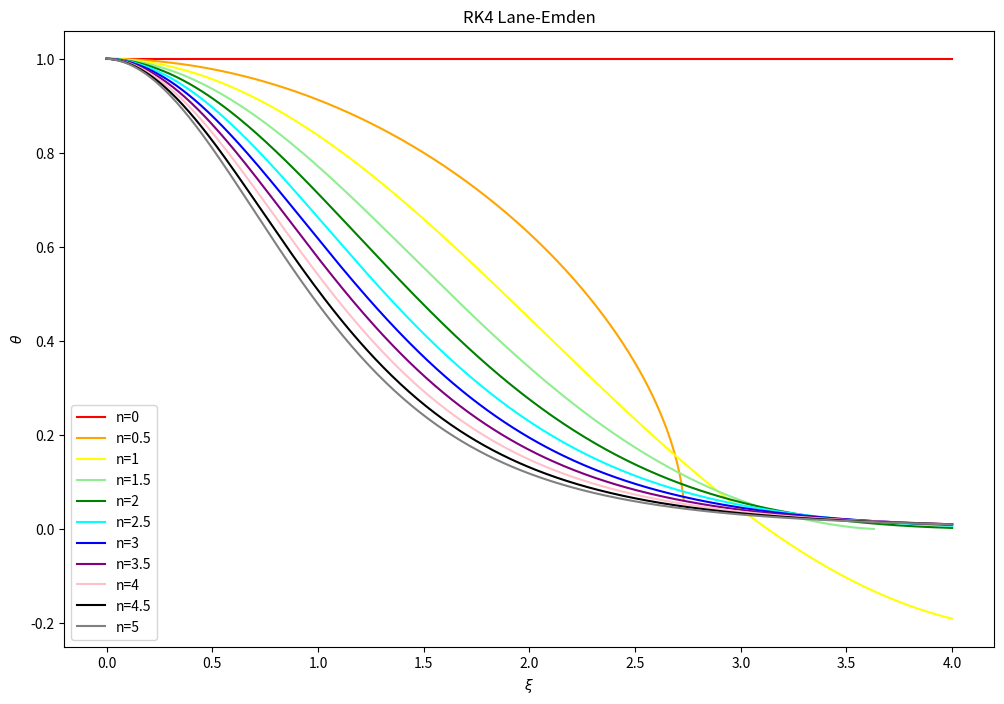

Generate this figure with matplotlib:
import numpy as np
import matplotlib.pyplot as plt

def phigrad(xi, phi, n, theta):
    if xi==0:
        out = 0
    else:
        out = ((-2/xi)*phi) - theta**n
    return out

def rungekutta4lane(func, xi1, phi0, theta0, n, h, *arg):

    # constants
    c = np.array([None, 0, 1/2, 1/2, 1])
    a = np.array([[None, None, None, None],
                 [None, None, None, None],
                 [None, 1/2, None, None],
                 [None, 0, 1/2, None],
                 [None, 0, 0, 1]])
    b = np.array([None, 1/6, 1/3, 1/3, 1/6])

    # initialise the arrays to be used

    xi = np.arange(0, xi1 + h, h)
    # number of time steps
    steps = np.shape(xi)[0]

    phi = np.zeros(steps)
    theta = np.zeros(steps)

    # set the initial conditions
    phi[0] = phi0
    theta[0] = theta0

    # Loop over time
    for i in range(1, steps):

        # find phi using RK4 method

        # calculate the values k1 through k4
        k1 = h * func(xi[i] + c[1]*h, phi[i - 1], n, theta[i - 1], *arg)
        k2 = h * func(xi[i] + c[2]*h, phi[i - 1] + a[2, 1]*k1, n, theta[i - 1], *arg)
        k3 = h * func(xi[i] + c[3]*h, phi[i - 1] + a[3, 1]*k1 + a[3, 2]*k2, n, theta[i - 1], *arg)
        k4 = h * func(xi[i] + c[4]*h, phi[i - 1] + a[4, 1]*k1 + a[4, 2]*k2 + a[4, 3]*k3, n, theta[i - 1], *arg)

        # calculate the next value for phi
        phi[i] = phi[i - 1] + b[1]*k1 + b[2]*k2 + b[3]*k3 + b[4]*k4

        # find theta using simple Euler method
        theta[i] = theta[i - 1] + h * phi[i]

    return (xi, theta)

# outputs for different values of n
n_list = [0, 0.5, 1, 1.5, 2, 2.5, 3, 3.5, 4, 4.5, 5]
colours = ['r', 'orange', 'yellow', 'lightgreen', 'g', 'cyan', 'b', 'purple', 'pink', 'k', 'gray']


def plot(n):
    xiValues, thetaSol = rungekutta4lane(phigrad, 2.7, 0, 1, n, 0.001)
    nLabel = "$n=" + str(n) + "$ with RK4"
    plt.plot(xiValues, thetaSol, label=nLabel)

# plot configs
plt.figure(figsize=(12, 8))

for n, c in zip(n_list, colours):

    # run RK algorithm
    xi, theta = rungekutta4lane(phigrad, 4, 0, 1, n, 0.01)

    # plot curve
    plt.plot(xi, theta**n, c=c, label='n={0}'.format(n))

# plot configs
plt.title('RK4 Lane-Emden')
plt.xlabel(r'$\xi$')
plt.ylabel(r'$\theta$')
plt.legend()
plt.show()


